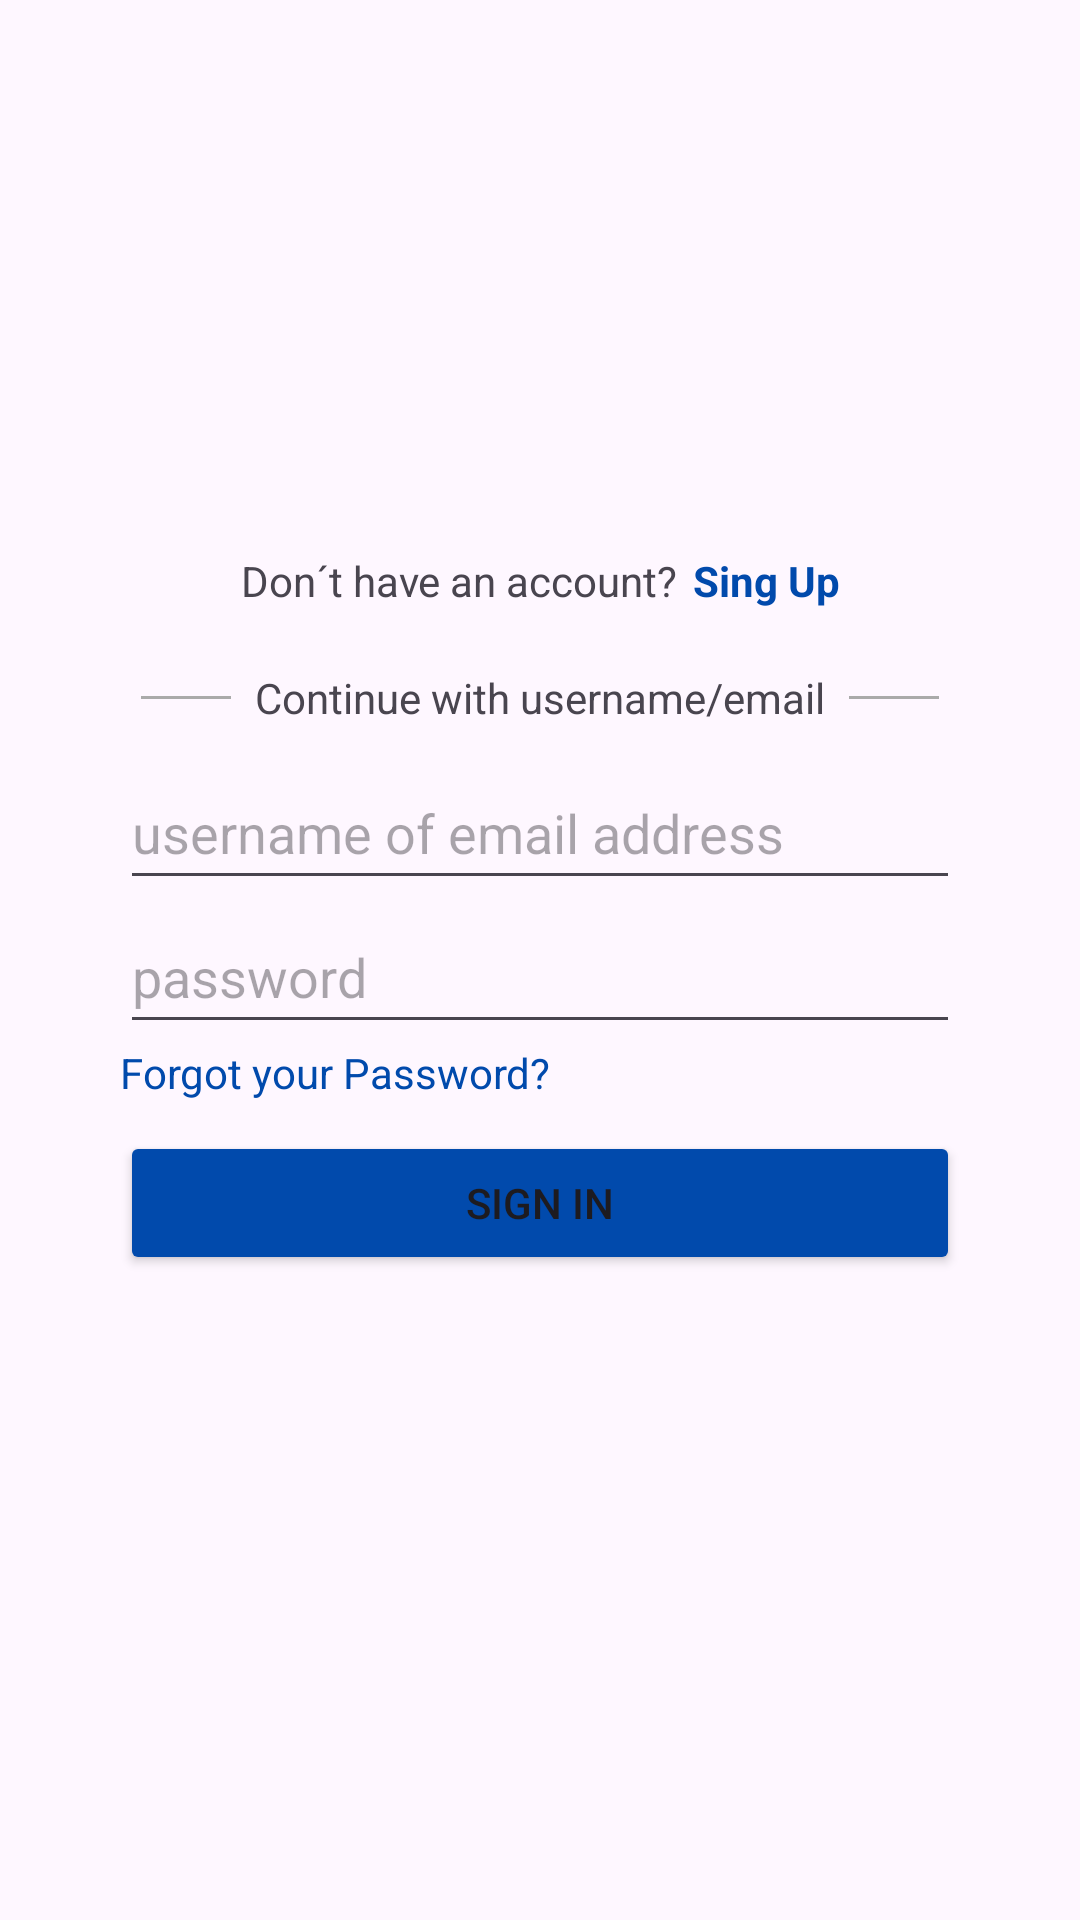

Produce the Android XML layout that renders to this screen, including the resource entries it uses.
<!-- AndroidManifest.xml: application theme Theme.Wanderlog -->
<!-- res/layout/activity_login.xml -->
<?xml version="1.0" encoding="utf-8"?>
<androidx.constraintlayout.widget.ConstraintLayout xmlns:android="http://schemas.android.com/apk/res/android"
    xmlns:app="http://schemas.android.com/apk/res-auto"
    xmlns:tools="http://schemas.android.com/tools"
    android:id="@+id/main"
    android:layout_width="match_parent"
    android:layout_height="match_parent"
    tools:context=".LoginActivity">

    <ImageView
        android:id="@+id/ivLogo"
        android:layout_width="wrap_content"
        android:layout_height="wrap_content"
        android:contentDescription="@string/logoDescription"
        app:layout_constraintBottom_toBottomOf="parent"
        app:layout_constraintEnd_toEndOf="parent"
        app:layout_constraintHorizontal_bias="0.497"
        app:layout_constraintStart_toStartOf="parent"
        app:layout_constraintTop_toTopOf="parent"
        app:layout_constraintVertical_bias="0.256"
        app:srcCompat="@drawable/wanderlog_logo" />

    <LinearLayout
        android:id="@+id/llSignUp"
        android:layout_width="wrap_content"
        android:layout_height="wrap_content"
        android:layout_marginTop="20dp"
        android:orientation="horizontal"
        app:layout_constraintEnd_toEndOf="parent"
        app:layout_constraintStart_toStartOf="parent"
        app:layout_constraintTop_toBottomOf="@+id/ivLogo">

        <TextView
            android:id="@+id/tvDontHaveAnAccount"
            android:layout_width="wrap_content"
            android:layout_height="wrap_content"
            android:layout_marginEnd="5dp"
            android:text="@string/don_t_have_an_account" />

        <TextView
            android:id="@+id/tvSignUp"
            android:layout_width="wrap_content"
            android:layout_height="wrap_content"
            android:layout_weight="1"
            android:text="@string/sing_up"
            android:textColor="@color/WanderlogMainColor"
            android:textStyle="bold" />

    </LinearLayout>

    <ImageView
        android:id="@+id/ivContinueWithGoogle"
        android:layout_width="wrap_content"
        android:layout_height="wrap_content"
        android:layout_marginTop="10dp"
        app:layout_constraintEnd_toEndOf="parent"
        app:layout_constraintStart_toStartOf="parent"
        app:layout_constraintTop_toBottomOf="@+id/llSignUp"
        app:srcCompat="@drawable/continuar_con_google" />

    <LinearLayout
        android:id="@+id/llTitle"
        android:layout_width="wrap_content"
        android:layout_height="wrap_content"
        android:layout_marginTop="10dp"
        android:gravity="center_vertical"
        android:orientation="horizontal"
        app:layout_constraintEnd_toEndOf="parent"
        app:layout_constraintStart_toStartOf="parent"
        app:layout_constraintTop_toBottomOf="@+id/ivContinueWithGoogle">

        
        <View
            android:layout_width="30dp"
            android:layout_height="1dp"
            android:layout_marginEnd="8dp"
            android:background="@android:color/darker_gray" />

        <TextView
            android:id="@+id/tvContinueWithUsername"
            android:layout_width="wrap_content"
            android:layout_height="wrap_content"
            android:text="@string/continue_with_username_email" />

        
        <View
            android:layout_width="30dp"
            android:layout_height="1dp"
            android:layout_marginStart="8dp"
            android:background="@android:color/darker_gray" />

    </LinearLayout>

    <EditText
        android:id="@+id/itUsername"
        android:layout_width="280dp"
        android:layout_height="wrap_content"
        android:minHeight="48dp"
        android:layout_marginTop="10dp"
        android:ems="10"
        android:hint="@string/username_of_email_address"
        android:inputType="text"
        android:outlineAmbientShadowColor="#000000"
        app:layout_constraintEnd_toEndOf="parent"
        app:layout_constraintStart_toStartOf="parent"
        app:layout_constraintTop_toBottomOf="@+id/llTitle" />

    <EditText
        android:id="@+id/itPassword"
        android:layout_width="280dp"
        android:layout_height="wrap_content"
        android:minHeight="48dp"
        android:ems="10"
        android:hint="@string/password"
        android:inputType="textPassword"
        app:layout_constraintEnd_toEndOf="parent"
        app:layout_constraintStart_toStartOf="parent"
        app:layout_constraintTop_toBottomOf="@+id/itUsername" />

    <TextView
        android:id="@+id/textView4"
        android:layout_width="wrap_content"
        android:layout_height="wrap_content"
        android:lineSpacingExtra="8sp"
        android:text="@string/forgot_your_password"
        android:textAllCaps="false"
        android:textColor="@color/WanderlogMainColor"
        app:layout_constraintStart_toStartOf="@+id/itPassword"
        app:layout_constraintTop_toBottomOf="@+id/itPassword" />

    <Button
        android:id="@+id/button2"
        android:layout_width="280dp"
        android:layout_height="wrap_content"
        android:layout_marginTop="10dp"
        android:backgroundTint="@color/WanderlogMainColor"
        android:text="@string/sign_in"
        app:cornerRadius="5dp"
        app:layout_constraintEnd_toEndOf="parent"
        app:layout_constraintStart_toStartOf="parent"
        app:layout_constraintTop_toBottomOf="@+id/textView4" />

</androidx.constraintlayout.widget.ConstraintLayout>
<!-- resources referenced by this layout -->
<resources>
  <color name="WanderlogMainColor">#014AAC</color>
  <string name="continue_with_username_email">Continue with username/email</string>
  <string name="don_t_have_an_account">Don´t have an account?</string>
  <string name="forgot_your_password">Forgot your Password?</string>
  <string name="logoDescription">Main Wanderlog Logo</string>
  <string name="password">password</string>
  <string name="sign_in">Sign In</string>
  <string name="sing_up">Sing Up</string>
  <string name="username_of_email_address">username of email address</string>
  <style name="Theme.Wanderlog" parent="Base.Theme.Wanderlog" />
  <style name="Base.Theme.Wanderlog" parent="Theme.Material3.DayNight.NoActionBar">
          
          
      </style>
</resources>
